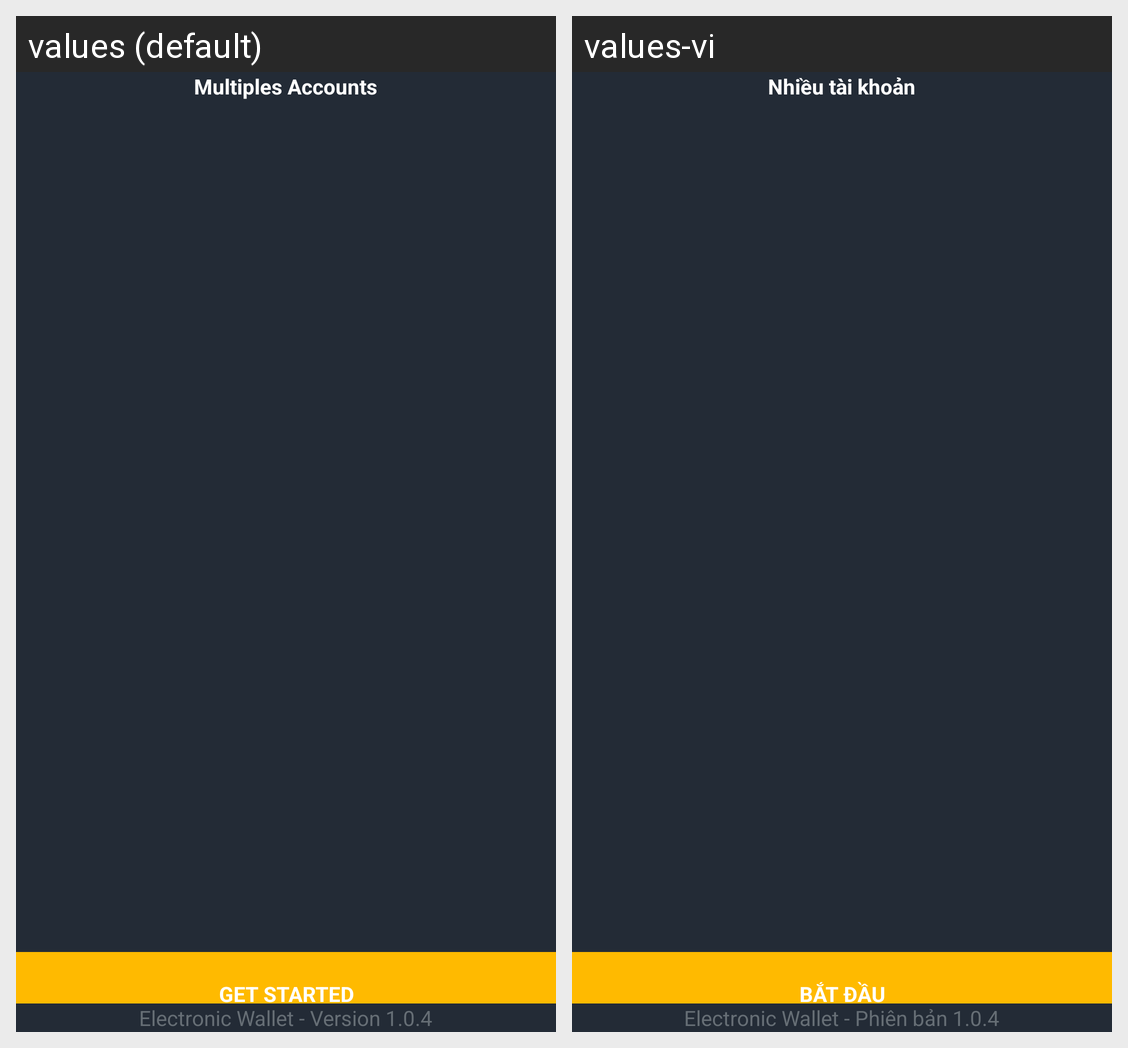

Locale-by-locale string values for the Android screen shown in this grid:
Android screen res/layout/onboarding_3.xml rendered under 2 locales, left to right: values (default), values-vi. Device: Nexus 5 (rendered at 1080×1920; each locale shown at half size, 540×960, under a caption strip naming it); theme AppTheme.
Strings drawn on this screen, with the default value and each locale's value (text and hints the layout hard-codes, and strings that could not be matched under every locale, appear in the picture but are not listed):

title_on_boarding3
  values: Multiples Accounts
  values-vi: Nhiều tài khoản

get_started
  values: GET STARTED
  values-vi: BẮT ĐẦU

version_app
  values: Electronic Wallet - Version 1.0.4
  values-vi: Electronic Wallet - Phiên bản 1.0.4
